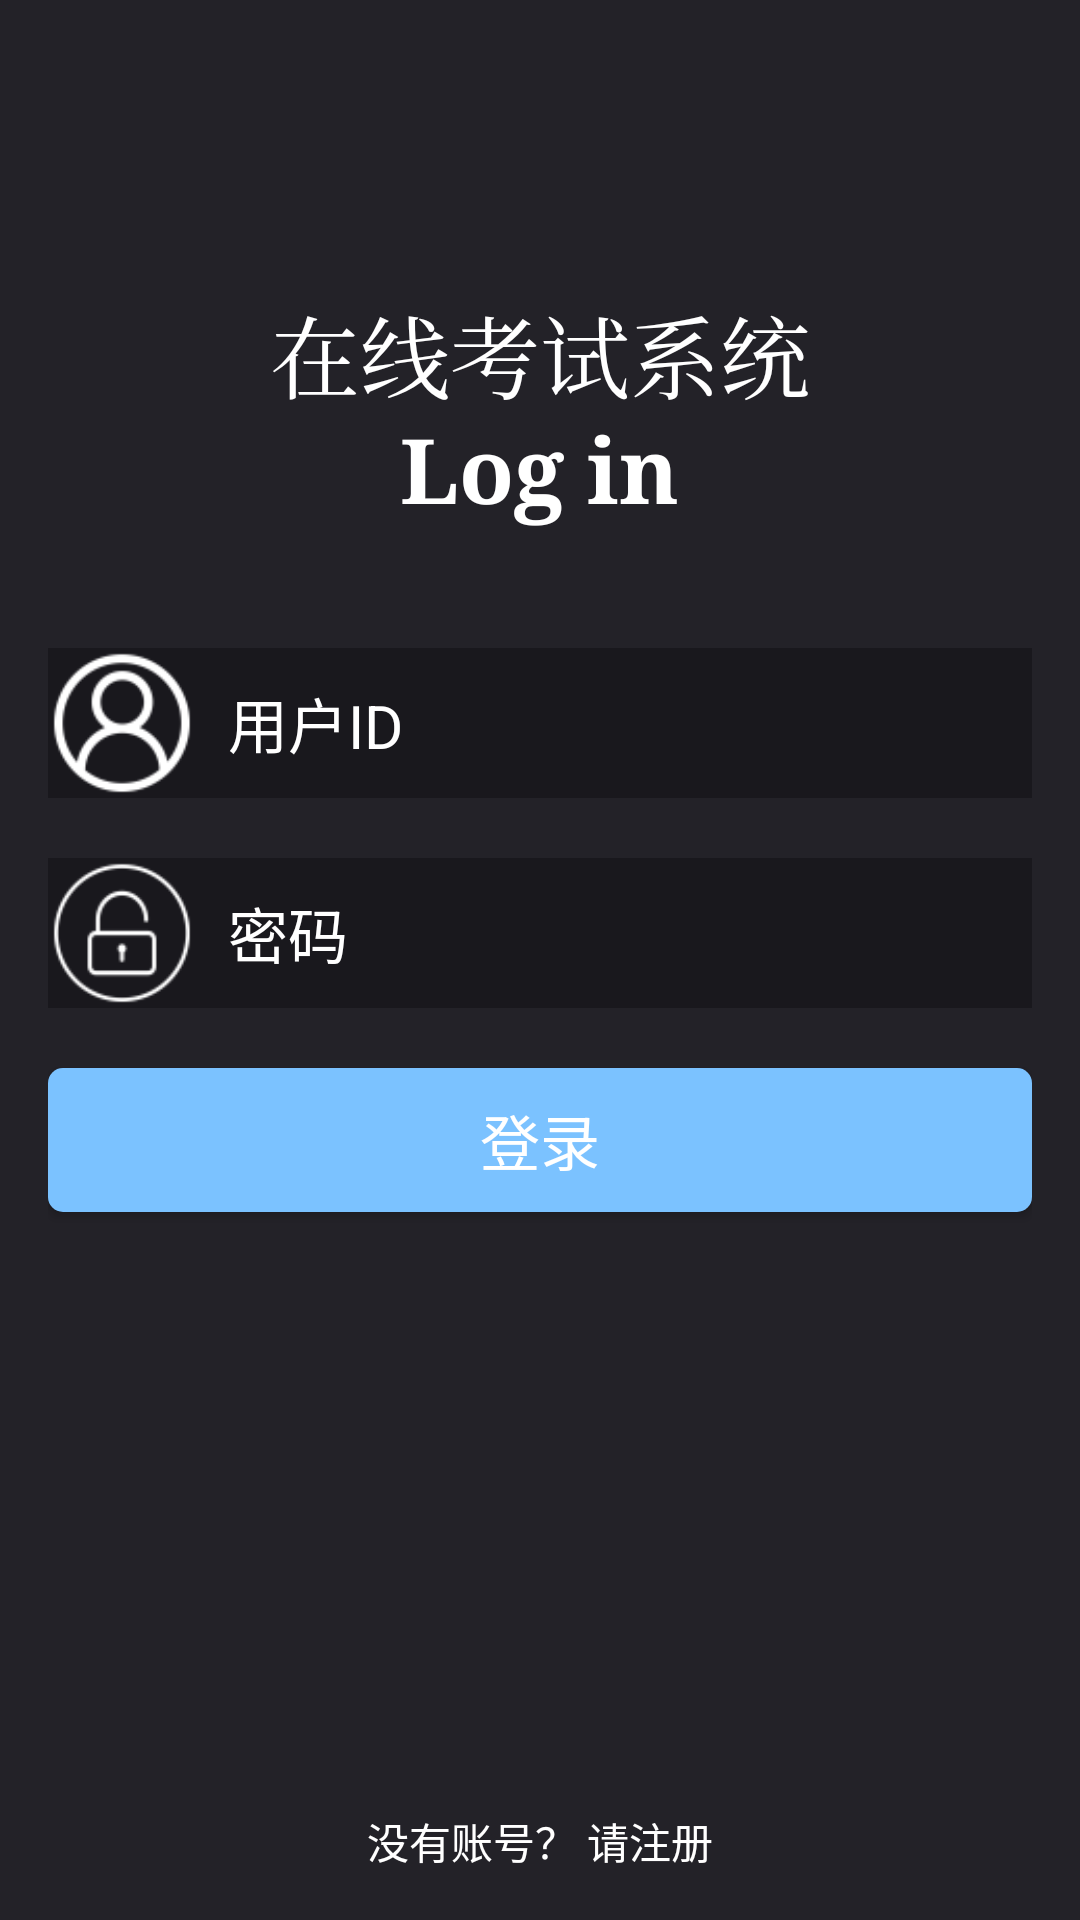

Reconstruct the res/layout file that produces this screen, plus the resources it refers to.
<!-- AndroidManifest.xml: application theme Theme -->
<!-- res/layout/activity_login.xml -->
<?xml version="1.0" encoding="utf-8"?>
<RelativeLayout xmlns:android="http://schemas.android.com/apk/res/android"
    xmlns:app="http://schemas.android.com/apk/res-auto"
    xmlns:tools="http://schemas.android.com/tools"
    android:id="@+id/activity_main"
    android:layout_width="match_parent"
    android:layout_height="match_parent"
    android:background="#232228"
    android:paddingBottom="@dimen/activity_vertical_margin"
    android:paddingLeft="@dimen/activity_horizontal_margin"
    android:paddingRight="@dimen/activity_horizontal_margin"
    android:paddingTop="@dimen/activity_vertical_margin"
    tools:context="com.onlineexam.Activity.LoginActivity">

    <LinearLayout
        android:layout_width="match_parent"
        android:layout_height="match_parent"
        android:layout_alignParentLeft="true"
        android:layout_alignParentStart="true"
        android:layout_alignParentTop="true"
        android:gravity="center_horizontal"
        android:orientation="vertical"
        tools:ignore="UselessParent">

        <TextView
            android:id="@+id/textView1"
            android:layout_width="wrap_content"
            android:layout_height="40sp"
            android:layout_marginTop="80sp"
            android:text="@string/app_name"
            android:textColor="#fff"
            android:textSize="30sp"
            android:typeface="serif" />

        <TextView
            android:id="@+id/textView2"
            android:layout_width="wrap_content"
            android:layout_height="50sp"
            android:text="@string/login"
            android:textColor="#fff"
            android:textSize="30sp"
            android:textStyle="bold"
            android:typeface="serif" />

        <LinearLayout
            android:layout_width="match_parent"
            android:layout_height="60sp"
            android:layout_marginTop="30sp"
            android:orientation="horizontal">

            <ImageView
                android:layout_width="50dp"
                android:layout_height="50dp"
                android:background="#19181D"
                android:src="@drawable/ic_username" />

            <EditText
                android:id="@+id/username"
                android:layout_width="match_parent"
                android:layout_height="50sp"
                android:background="#19181D"
                android:ems="10"
                android:hint="@string/username"
                android:inputType="number"
                android:paddingLeft="10sp"
                android:selectAllOnFocus="false"
                android:textColor="#fff"
                android:textColorHint="#fff"
                android:textSize="20sp" />

        </LinearLayout>

        <LinearLayout
            android:layout_width="match_parent"
            android:layout_height="60sp"
            android:layout_marginTop="10sp"
            android:orientation="horizontal">

            <ImageView
                android:layout_width="50dp"
                android:layout_height="50dp"
                android:background="#19181D"
                android:src="@drawable/ic_password" />

            <EditText
                android:id="@+id/password"
                android:layout_width="match_parent"
                android:layout_height="50sp"
                android:background="#19181D"
                android:ems="10"
                android:hint="@string/password"
                android:inputType="textPassword"
                android:paddingLeft="10sp"
                android:selectAllOnFocus="false"
                android:textColor="#fff"
                android:textColorHint="#fff"
                android:textSize="20sp" />

        </LinearLayout>

        <Button
            android:id="@+id/Login"
            android:layout_width="match_parent"
            android:layout_height="wrap_content"
            android:layout_marginTop="10sp"
            android:background="@drawable/shape"
            android:text="@string/login_text"
            android:textColor="#fff"
            android:textSize="20sp" />


    </LinearLayout>

    <RelativeLayout
        android:layout_width="wrap_content"
        android:layout_height="wrap_content"
        android:layout_alignParentBottom="true">

        <TextView
            android:id="@+id/account"
            android:layout_width="match_parent"
            android:layout_height="wrap_content"
            android:text="@string/no_account"
            android:textAlignment="center"
            android:textColor="#fff" />
    </RelativeLayout>
</RelativeLayout>
<!-- resources referenced by this layout -->
<resources>
  <dimen name="activity_horizontal_margin">16dp</dimen>
  <dimen name="activity_vertical_margin">16dp</dimen>
  <!-- drawable ic_password: png bitmap (drawable-hdpi, 1293 bytes) -->
  <!-- drawable ic_username: png bitmap (drawable-hdpi, 1495 bytes) -->
  <!-- drawable shape (drawable) -->
  <?xml version="1.0" encoding="utf-8"?>
  <shape
      xmlns:android="http://schemas.android.com/apk/res/android"
      android:shape="rectangle">
      <solid android:color="#7BC2FF"></solid>
      <corners android:radius="5dp"></corners>
  </shape>
  <string name="app_name">在线考试系统</string>
  <string name="login">Log in</string>
  <string name="login_text">登录</string>
  <string name="no_account">没有账号？ 请注册</string>
  <string name="password">密码</string>
  <string name="username">用户ID</string>
  <style name="Theme" parent="Theme.AppCompat.Light.NoActionBar">
          
          <item name="colorPrimary">@color/colorPrimary</item>
          <item name="colorPrimaryDark">@color/colorPrimaryDark</item>
          <item name="colorAccent">@color/colorAccent</item>
      </style>
  <!-- not gathered from this repository: default colours our renderer supplied (Android Studio template values) -->
  <color name="colorPrimary">#FF6200EE</color>
  <color name="colorPrimaryDark">#FF3700B3</color>
  <color name="colorAccent">#FF03DAC5</color>
</resources>
